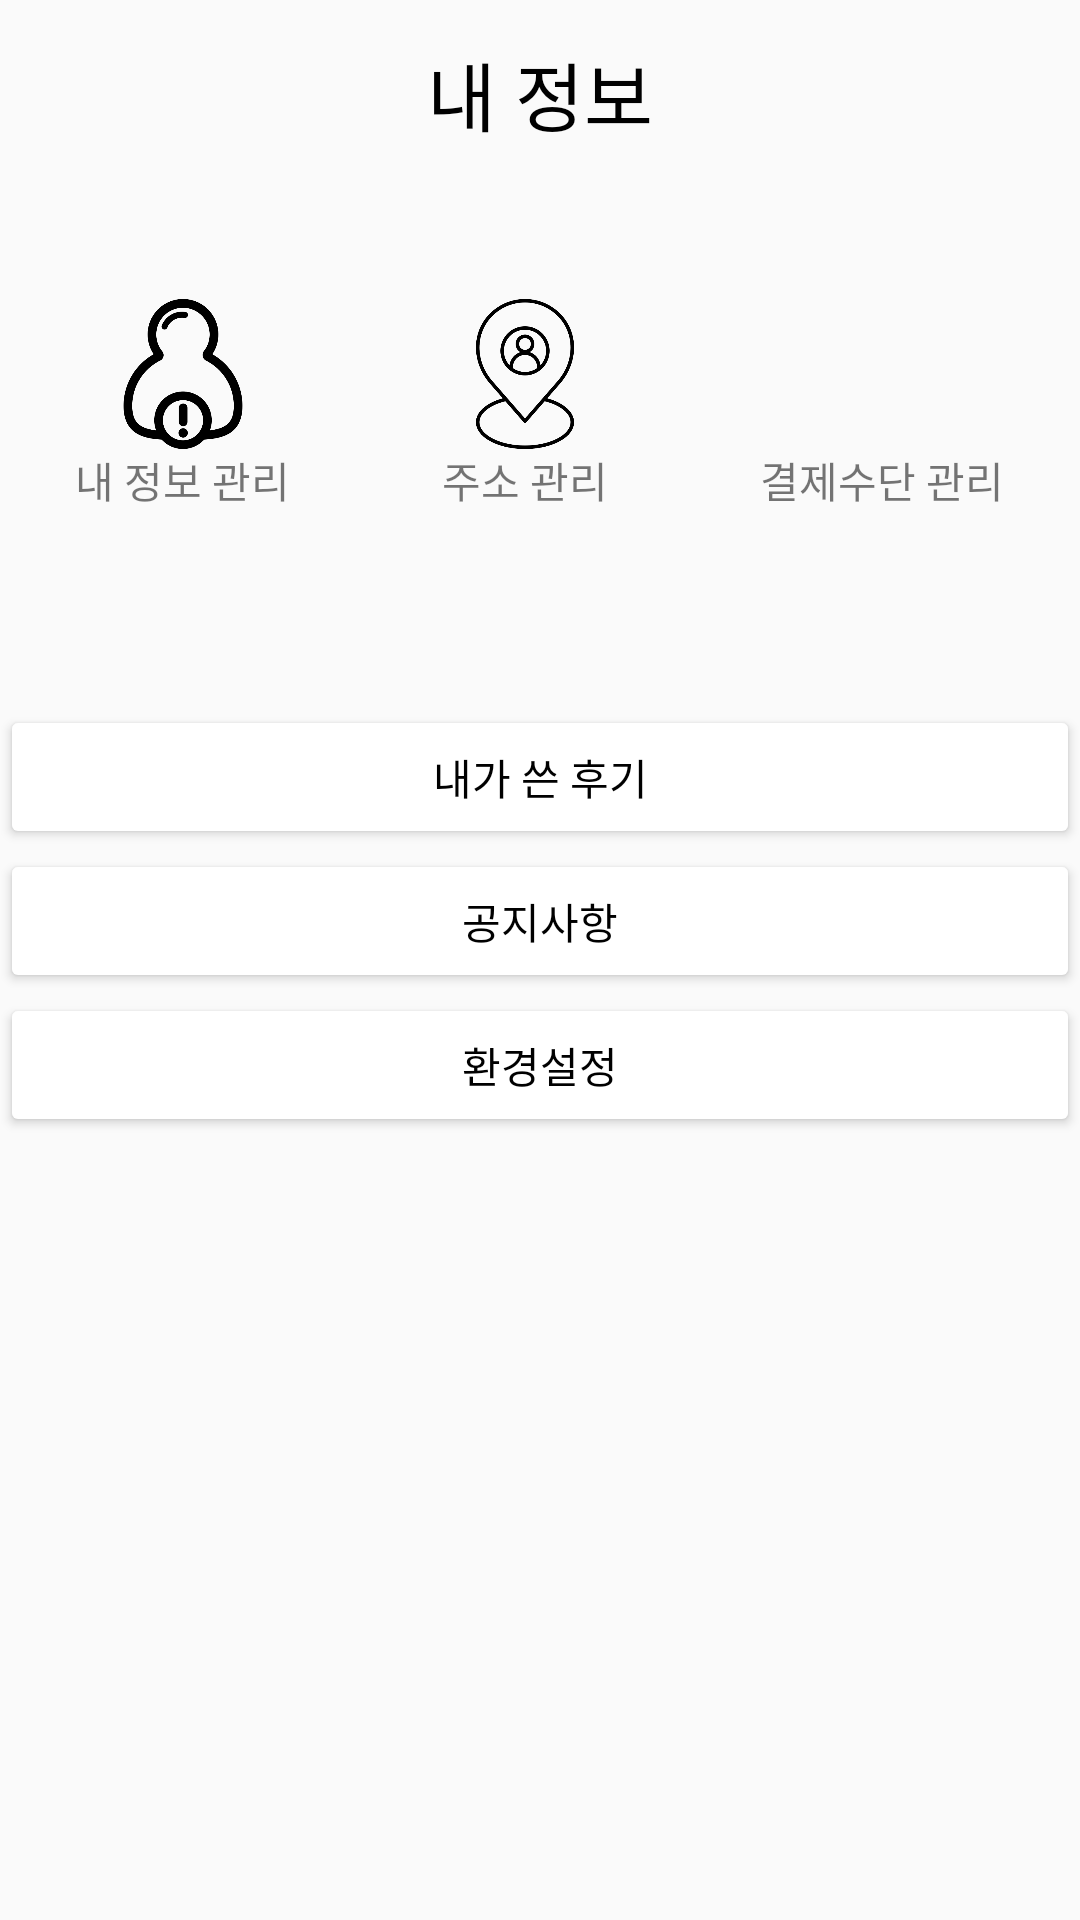

Write the Android layout XML for this screen, with the resource values it uses.
<!-- AndroidManifest.xml: application theme Theme.HappyPet -->
<!-- res/layout/fragment_user.xml -->
<?xml version="1.0" encoding="utf-8"?>
<LinearLayout xmlns:android="http://schemas.android.com/apk/res/android"
    xmlns:app="http://schemas.android.com/apk/res-auto"
    android:layout_width="match_parent"
    android:layout_height="match_parent"
    android:orientation="vertical"

    >

    <LinearLayout
        android:layout_width="match_parent"
        android:layout_height="wrap_content"
        android:orientation="vertical">

        <TextView
            android:id="@+id/textView3"
            android:layout_centerInParent="true"
            android:layout_width="wrap_content"
            android:layout_height="85dp"
            android:layout_gravity="center"
            android:paddingTop="13dp"
            android:layout_weight="1"
            android:textColor="@color/black"
            android:text="내 정보"
            android:textSize="25dp" />

        <LinearLayout
            android:layout_width="match_parent"
            android:layout_height="match_parent"
            android:layout_weight="1"
            android:orientation="horizontal">

            <LinearLayout
                android:layout_width="wrap_content"
                android:layout_height="100dp"
                android:orientation="vertical"
                android:layout_weight="1"
                android:id="@+id/myinfobutton"
                android:gravity="center">
                    <ImageView
                        android:layout_width="50dp"
                        android:layout_height="50dp"
                        android:src="@drawable/myinfoicon" />
                    <TextView
                        android:layout_width="wrap_content"
                        android:layout_height="wrap_content"
                        android:text="내 정보 관리"/>
                </LinearLayout>


            <LinearLayout
                android:layout_width="wrap_content"
                android:layout_height="100dp"
                android:orientation="vertical"
                android:layout_weight="1"
                android:id="@+id/adressbutton"
                android:gravity="center">
                <ImageView
                    android:layout_width="50dp"
                    android:layout_height="50dp"
                    android:src="@drawable/adressicon" />
                <TextView
                    android:layout_width="wrap_content"
                    android:layout_height="wrap_content"
                    android:text="주소 관리"/>
            </LinearLayout>

            <LinearLayout
                android:layout_width="wrap_content"
                android:layout_height="100dp"
                android:orientation="vertical"
                android:layout_weight="1"
                android:id="@+id/creaditsetbutton"
                android:gravity="center">
                <ImageView
                    android:layout_width="50dp"
                    android:layout_height="50dp"
                    android:src="@drawable/crediticon" />
                <TextView
                    android:layout_width="wrap_content"
                    android:layout_height="wrap_content"
                    android:text="결제수단 관리"/>
            </LinearLayout>


        </LinearLayout>



    </LinearLayout>
    <LinearLayout android:orientation="vertical"
        android:layout_width="match_parent"
        android:layout_height="wrap_content"
        android:layout_marginTop="50dp"
        >

        <Button
            android:id="@+id/myReview"
            android:layout_width="match_parent"
            android:layout_height="wrap_content"
            android:backgroundTint="#FFFFFF"
            android:text="내가 쓴 후기"
            android:textColor="@color/black" />

        <Button
            android:id="@+id/notice"
            android:layout_width="match_parent"
            android:layout_height="wrap_content"
            android:backgroundTint="#FFFFFF"
            android:text="공지사항"
            android:textColor="@color/black" />

        <Button
            android:id="@+id/setting"
            android:layout_width="match_parent"
            android:layout_height="wrap_content"
            android:backgroundTint="#FFFFFF"
            android:text="환경설정"
            android:textColor="@color/black" />


    </LinearLayout>
</LinearLayout>
<!-- resources referenced by this layout -->
<resources>
  <color name="black">#FF000000</color>
  <!-- drawable adressicon: png bitmap (drawable, 20609 bytes) -->
  <!-- drawable myinfoicon: png bitmap (drawable, 17796 bytes) -->
  <style name="Theme.HappyPet" parent="Theme.AppCompat.DayNight.DarkActionBar">
          
          <item name="colorPrimary">@color/purple_500</item>
          <item name="colorPrimaryVariant">@color/purple_700</item>
          <item name="colorOnPrimary">@color/white</item>
          
          <item name="colorSecondary">@color/teal_200</item>
          <item name="colorSecondaryVariant">@color/teal_700</item>
          <item name="colorOnSecondary">@color/black</item>
          
          <item name="android:statusBarColor">?attr/colorPrimaryVariant</item>
          
      </style>
  <color name="purple_500">#FF6200EE</color>
  <color name="purple_700">#FF3700B3</color>
  <color name="white">#FFFFFFFF</color>
  <color name="teal_200">#FF03DAC5</color>
  <color name="teal_700">#FF018786</color>
</resources>
